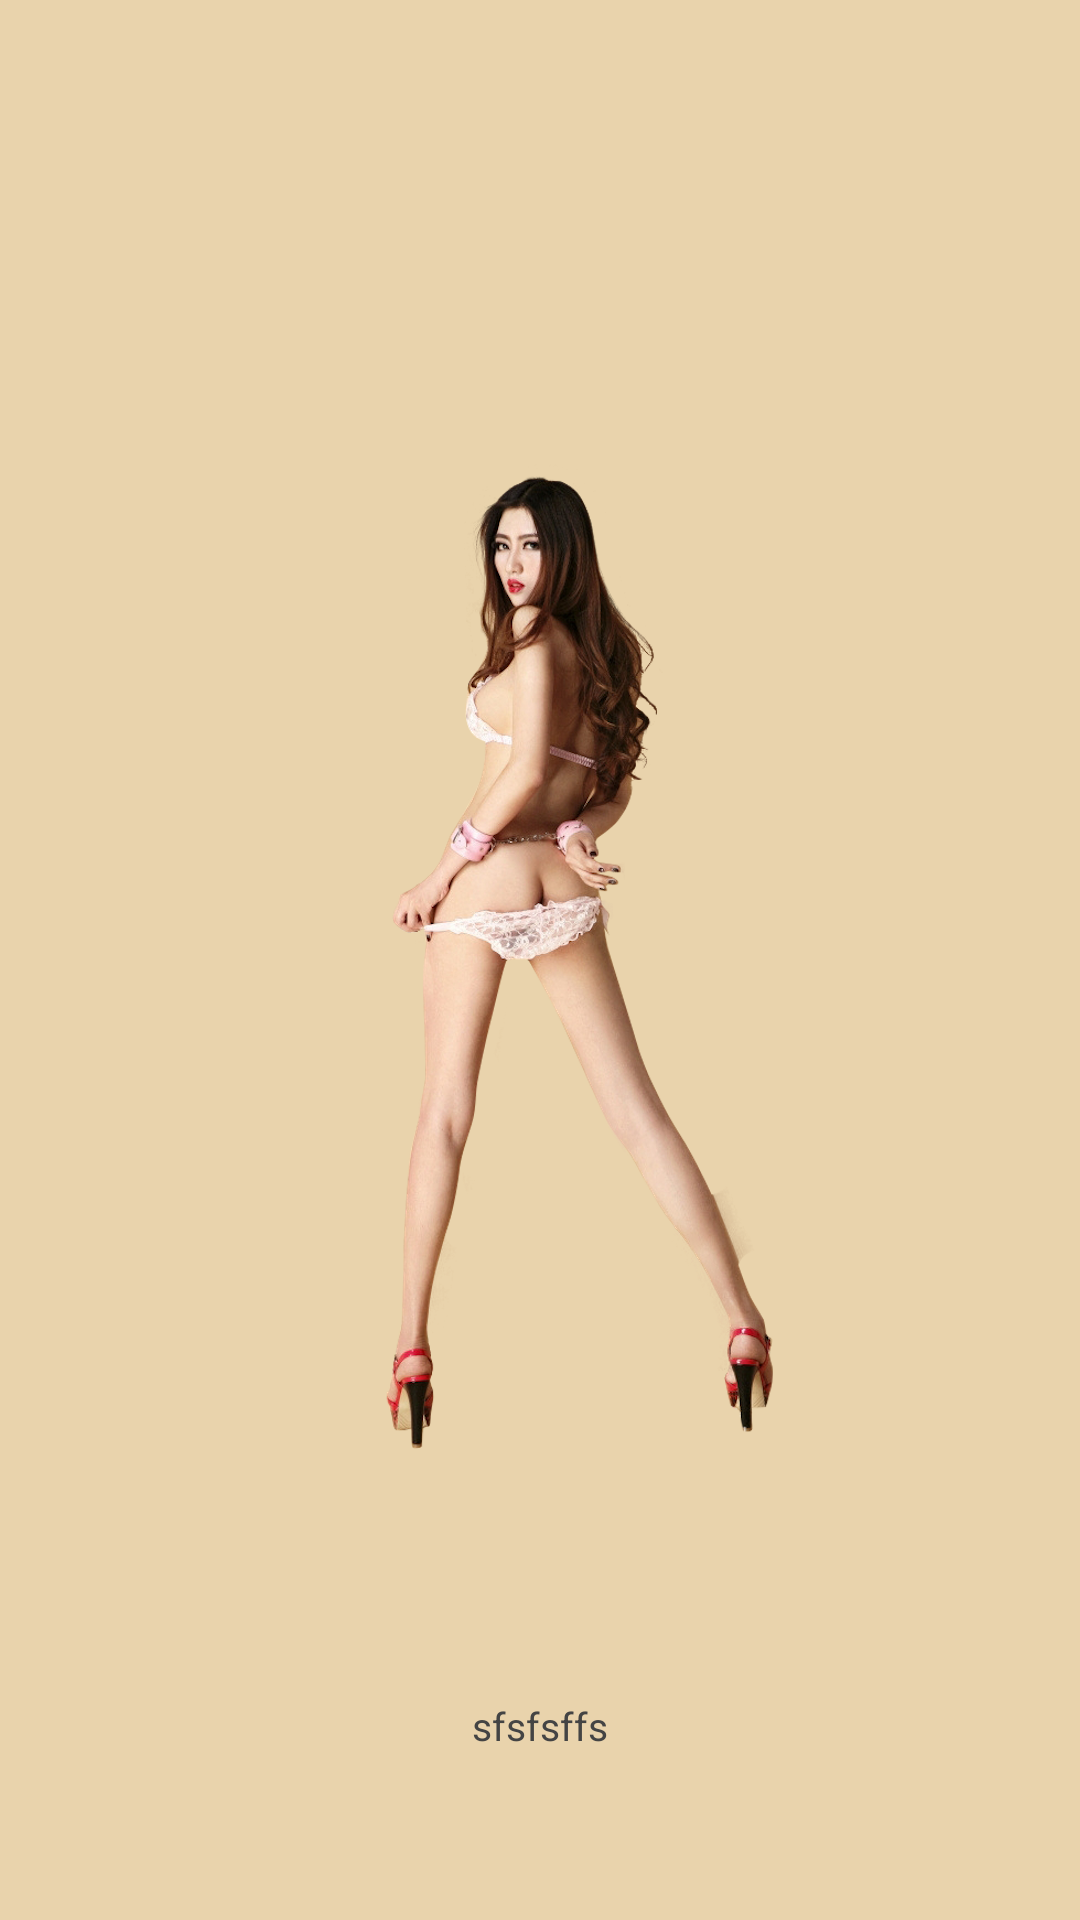

The Android layout XML behind this screen, and the referenced resources:
<!-- AndroidManifest.xml: application theme AppTheme -->
<!-- res/layout/activity_shake_time.xml -->
<?xml version="1.0" encoding="utf-8"?>
<RelativeLayout xmlns:android="http://schemas.android.com/apk/res/android"
    android:layout_width="match_parent"
    android:layout_height="match_parent"
    android:background="@color/shake_color"
    android:orientation="vertical"
    android:padding="@dimen/activity_horizontal_margin">


    <ImageView
        android:id="@+id/iv_shake_icon_gril"
        android:layout_width="wrap_content"
        android:layout_height="wrap_content"
        android:layout_centerInParent="true"
        android:background="@mipmap/shake_bg" />

    <TextView
        android:id="@+id/tv_shake_left_time"
        android:layout_width="wrap_content"
        android:layout_height="wrap_content"
        android:layout_centerHorizontal="true"
        android:layout_alignParentBottom="true"
        android:layout_marginBottom="40dp"
        android:text="sfsfsffs"
        android:textColor="@color/common_text_color"
        android:textSize="@dimen/title_size" />


</RelativeLayout>
<!-- resources referenced by this layout -->
<resources>
  <color name="common_text_color">#444444</color>
  <color name="shake_color">#e9d3ac</color>
  <dimen name="activity_horizontal_margin">16dp</dimen>
  <dimen name="title_size">13sp</dimen>
  <!-- mipmap shake_bg: png bitmap (mipmap-xxhdpi, 325971 bytes) -->
  <style name="AppTheme" parent="Theme.AppCompat.Light.DarkActionBar">
          
          <item name="colorPrimary">@color/skin_colorPrimary</item>
          <item name="colorPrimaryDark">@color/skin_colorPrimaryDark</item>
          <item name="colorAccent">@color/skin_colorAccent</item>
          <item name="android:actionBarSize">@dimen/title_size</item>
      </style>
  <color name="skin_colorPrimary">#CDDC39</color>
  <color name="skin_colorPrimaryDark">#AFB42B</color>
  <color name="skin_colorAccent">#eeff41</color>
</resources>
